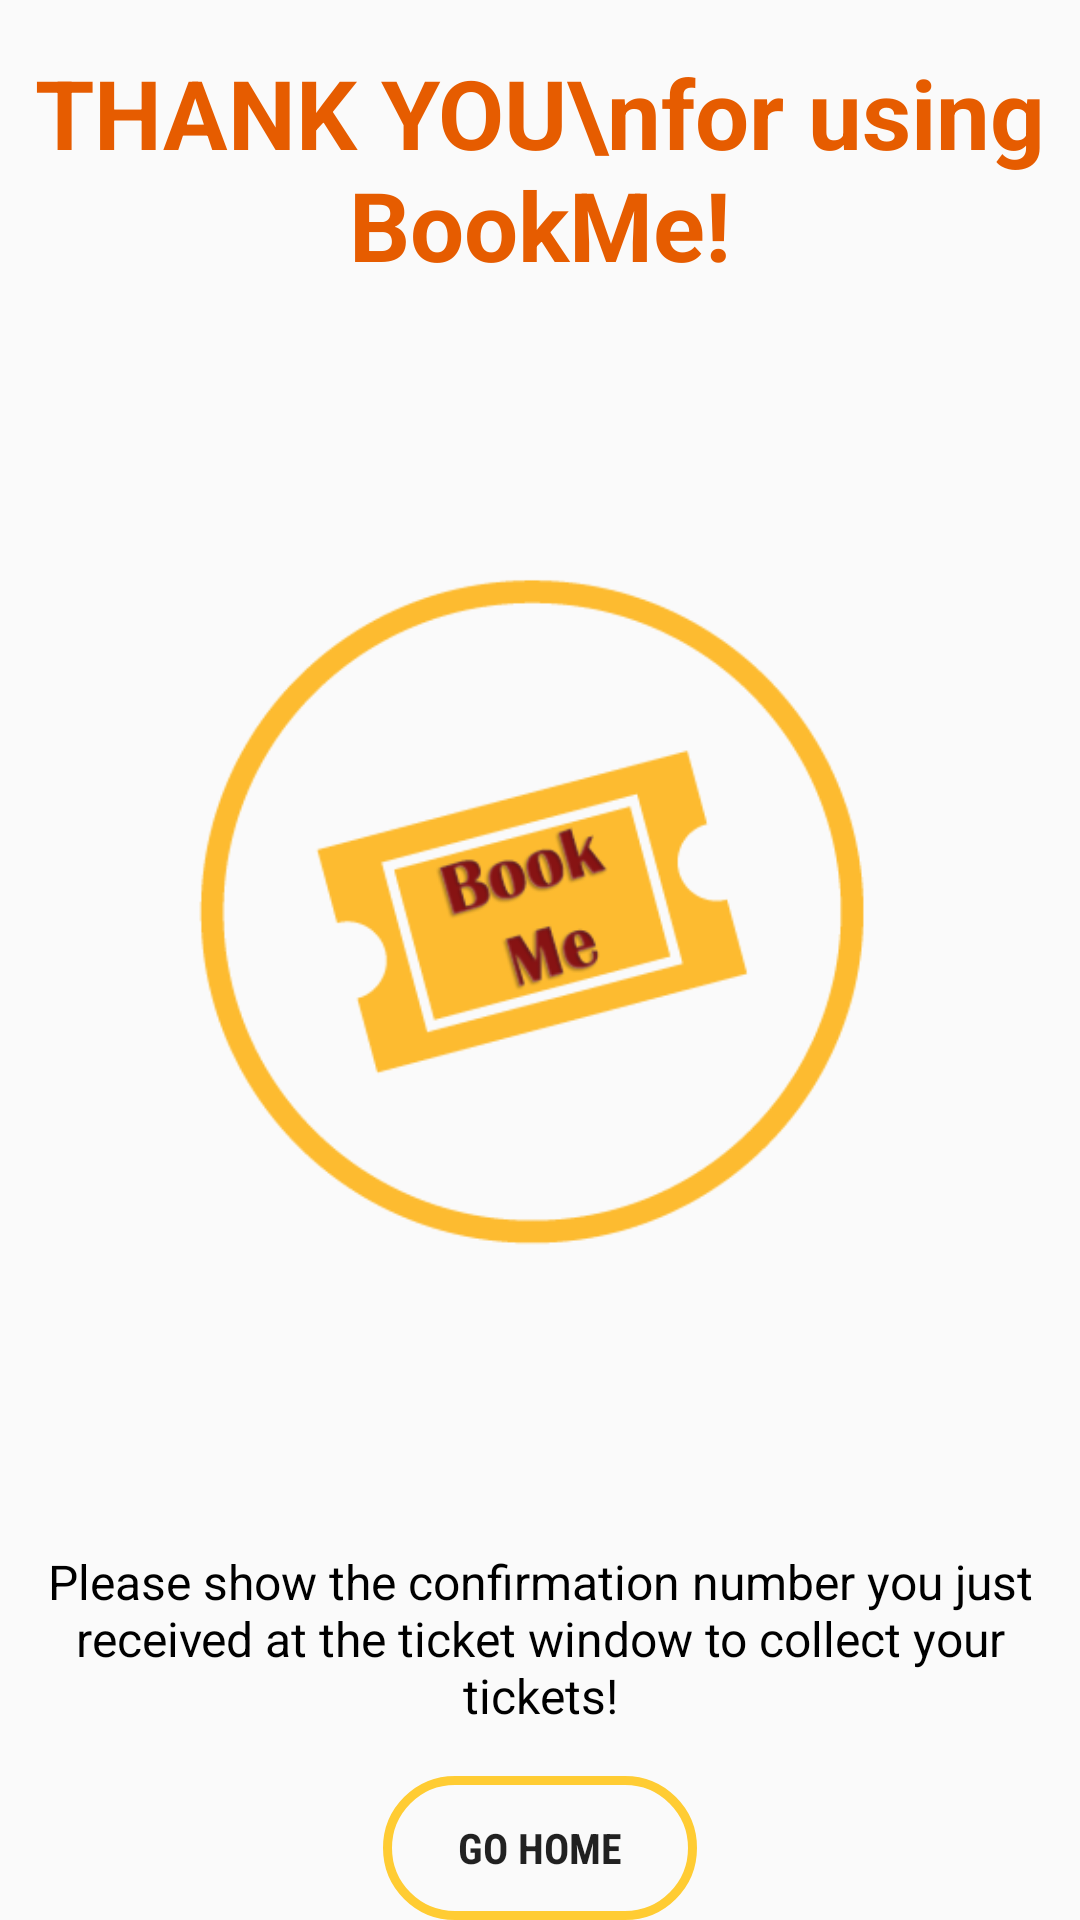

Produce the Android XML layout that renders to this screen, including the resource entries it uses.
<!-- AndroidManifest.xml: application theme AppTheme -->
<!-- res/layout/activity_6.xml -->
<?xml version="1.0" encoding="utf-8"?>
<RelativeLayout
    xmlns:android="http://schemas.android.com/apk/res/android"
    android:layout_width="match_parent"
    android:layout_height="match_parent"
    android:layout_margin="10dp"
    android:orientation="vertical"
    android:id="@+id/MainRelative">

    <TextView
        android:id="@+id/thankyou"
        android:layout_width="wrap_content"
        android:layout_height="wrap_content"
        android:text="THANK YOU\nfor using BookMe!"
        android:textColor="@color/bg_main"
        android:textStyle="bold"
        android:textSize="32dp"
        android:textAlignment="center"
        android:layout_centerHorizontal="true"
        android:layout_marginTop="16dp"
        />
    <ImageView
        android:layout_width="250dp"
        android:layout_height="250dp"
        android:layout_centerHorizontal="true"
        android:layout_below="@id/thankyou"
        android:src="@drawable/logo"
        android:layout_above="@id/checkemail"/>

    <TextView
        android:id="@+id/checkemail"
        android:layout_width="wrap_content"
        android:layout_height="wrap_content"
        android:textColor="#000000"
        android:textAlignment="center"
        android:textSize="16dp"
        android:text="Please show the confirmation number you just received at the ticket window to collect your tickets!"
        android:layout_above="@id/home_activity6"
        android:layout_marginBottom="16dp"
        />

    <Button
        android:id="@+id/home_activity6"
        android:layout_width="wrap_content"
        android:layout_height="wrap_content"
        android:layout_alignParentBottom="true"
        android:layout_centerHorizontal="true"
        android:text="Go Home"
        android:fontFamily="sans-serif-condensed"
        android:textStyle="bold"
        android:paddingLeft="25dp"
        android:paddingRight="25dp"
        android:background="@drawable/button_style"
        android:onClick="homeActivity"  />

</RelativeLayout>
<!-- resources referenced by this layout -->
<resources>
  <color name="bg_main">#e65c00</color>
  <!-- drawable button_style (drawable) -->
  <?xml version="1.0" encoding="utf-8"?>
  <selector xmlns:android="http://schemas.android.com/apk/res/android">
      <item android:state_pressed="true" >
          <shape android:shape="rectangle"  >
              <corners android:radius="30dp" />
              <stroke android:width="3dp" android:color="@color/button_stroke" />
              <gradient android:angle="-90" android:startColor="@color/button_stroke" android:endColor="@color/button_fill"  />
          </shape>
      </item>
      <item android:state_focused="true">
          <shape android:shape="rectangle"  >
              <corners android:radius="30dp" />
              <stroke android:width="3dp" android:color="@color/button_stroke" />
              <solid android:color="@color/button_fill"/>
          </shape>
      </item>
      <item >
          <shape android:shape="rectangle"  >
              <corners android:radius="30dp" />
              <stroke android:width="3dp" android:color="@color/button_stroke" />
          </shape>
      </item>
  </selector>
  <!-- drawable logo: png bitmap (drawable, 22302 bytes) -->
  <style name="AppTheme" parent="Theme.AppCompat.Light.DarkActionBar">
          
          <item name="colorPrimary">@color/button_stroke</item>
          <item name="colorPrimaryDark">@color/button_fill</item>
          <item name="colorAccent">@color/button_stroke</item>
      </style>
  <color name="button_stroke">#ffcc33</color>
  <color name="button_fill">#ffbd33</color>
</resources>
